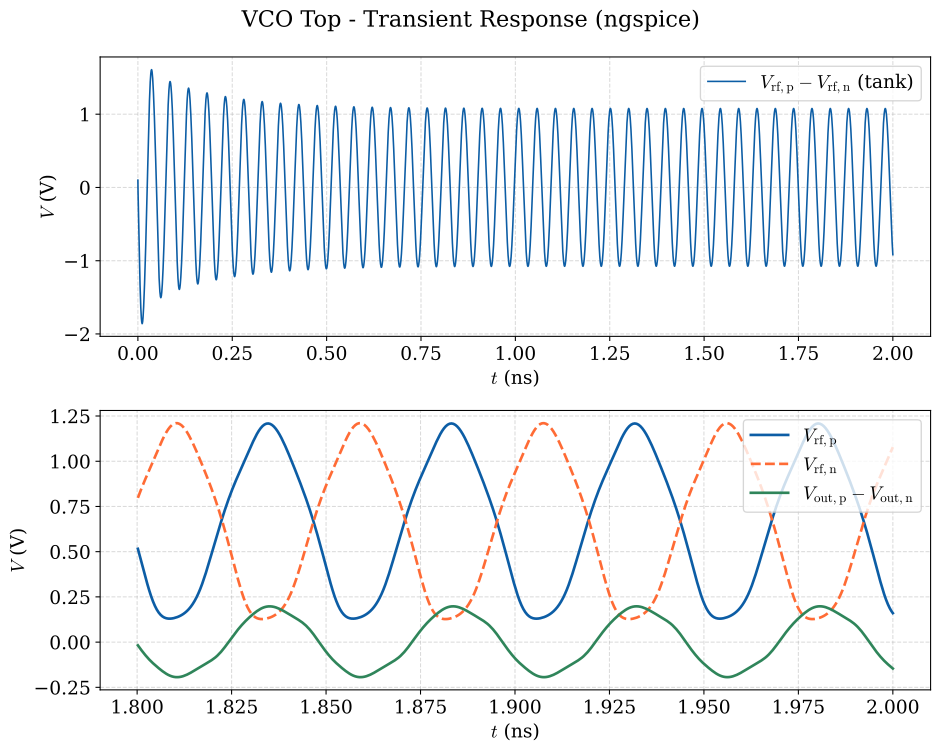

The file beside this chart, header and first rows:
time_ns, v_rf_p, v_rf_n, v_out_p, v_out_n
0.000000000000000000e+00, 8.000000000000000444e-01, 6.999999999999999556e-01, 0.000000000000000000e+00, 0.000000000000000000e+00
5.000000000000000409e-06, 7.934219070000000373e-01, 7.063286450000000327e-01, 2.987880489999999935e-04, -3.116654059999999821e-04
1.000000000000000082e-05, 7.882769710000000485e-01, 7.112975400000000059e-01, 7.981955940000000360e-04, -8.313692300000000450e-04
2.000000000000000164e-05, 7.804423889999999586e-01, 7.188989300000000471e-01, 2.095778850000000037e-03, -2.177702289999999818e-03
4.000000000000000327e-05, 7.713577109999999459e-01, 7.277994800000000541e-01, 5.238944669999999644e-03, -5.419017509999999628e-03
7.482831439999999444e-05, 7.635511849999999656e-01, 7.355739150000000226e-01, 1.045065669999999981e-02, -1.074188950000000073e-02
1.067701570000000055e-04, 7.591040190000000187e-01, 7.400624080000000049e-01, 1.421051700000000063e-02, -1.453853660000000055e-02
1.654087959999999899e-04, 7.512275090000000155e-01, 7.479891419999999957e-01, 1.867427690000000168e-02, -1.899155140000000075e-02
2.458604439999999953e-04, 7.403083339999999568e-01, 7.589302039999999971e-01, 2.153297040000000037e-02, -2.181532619999999867e-02
4.067637410000000020e-04, 7.189877959999999568e-01, 7.801261680000000087e-01, 2.202022060000000114e-02, -2.247034560000000028e-02
5.803194830000000604e-04, 6.965130349999999471e-01, 8.021397649999999491e-01, 1.883658449999999970e-02, -1.993852150000000045e-02
8.927261259999999749e-04, 6.560987320000000178e-01, 8.406462850000000486e-01, 9.597723330000000261e-03, -1.310582509999999937e-02
1.201525869999999939e-03, 6.155166199999999588e-01, 8.777526829999999780e-01, -1.575495400000000027e-03, -5.758118480000000254e-03
1.701525869999999949e-03, 5.475983810000000229e-01, 9.360930819999999652e-01, -2.123225680000000171e-02, 5.001479799999999920e-03
2.201525870000000176e-03, 4.765066020000000013e-01, 9.922030889999999825e-01, -4.157615679999999980e-02, 1.368177769999999981e-02
2.701525869999999753e-03, 4.020780090000000140e-01, 1.045905649999999909e+00, -6.183480780000000232e-02, 2.052939239999999887e-02
3.201525870000000197e-03, 3.256573759999999984e-01, 1.097399350000000107e+00, -8.137404900000000385e-02, 2.624539140000000173e-02
3.701525869999999774e-03, 2.516859399999999969e-01, 1.148422080000000012e+00, -9.946290779999999998e-02, 3.103020849999999983e-02
4.201525870000000218e-03, 1.847814279999999976e-01, 1.201157019999999909e+00, -1.158291709999999947e-01, 3.524628529999999926e-02
4.701525870000000662e-03, 1.276982590000000084e-01, 1.256928629999999991e+00, -1.308970809999999985e-01, 3.942988330000000291e-02
5.201525870000000239e-03, 8.146477089999999699e-02, 1.316015189999999890e+00, -1.453597279999999936e-01, 4.374302489999999655e-02
5.701525869999999815e-03, 4.565957130000000003e-02, 1.377675790000000067e+00, -1.597603770000000090e-01, 4.793823889999999921e-02
6.201525870000000260e-03, 1.890808659999999863e-02, 1.440414979999999900e+00, -1.742801810000000062e-01, 5.166878660000000234e-02
6.701525869999999836e-03, -5.812956460000000313e-04, 1.502350569999999941e+00, -1.887192430000000087e-01, 5.471107320000000163e-02
7.201525869999999413e-03, -1.464842969999999994e-02, 1.561520510000000028e+00, -2.026152439999999999e-01, 5.700164480000000089e-02
7.701525869999999857e-03, -2.497719740000000146e-02, 1.616106459999999911e+00, -2.154050660000000061e-01, 5.858722060000000342e-02
8.201525870000000301e-03, -3.297903270000000081e-02, 1.664596699999999929e+00, -2.265579889999999874e-01, 5.957350119999999666e-02
8.701525869999999011e-03, -3.971813159999999787e-02, 1.705885429999999925e+00, -2.356599859999999880e-01, 6.009617710000000196e-02
9.201525869999999455e-03, -4.587585870000000093e-02, 1.739298259999999985e+00, -2.424542869999999906e-01, 6.030423039999999874e-02
9.701525870000001633e-03, -5.176634859999999783e-02, 1.764545650000000077e+00, -2.468476679999999923e-01, 6.034374879999999941e-02
1.020152589999999936e-02, -5.740395090000000033e-02, 1.781630580000000075e+00, -2.488891049999999994e-01, 6.034014740000000210e-02
1.070152589999999980e-02, -6.260306159999999565e-02, 1.790749509999999933e+00, -2.487281249999999944e-01, 6.038408299999999812e-02
1.120152590000000024e-02, -6.707916880000000526e-02, 1.792219030000000046e+00, -2.465641779999999950e-01, 6.052686859999999863e-02
1.170152589999999895e-02, -7.052388249999999581e-02, 1.786439780000000033e+00, -2.426006790000000135e-01, 6.078667759999999837e-02
1.220152589999999940e-02, -7.264266739999999944e-02, 1.773888329999999902e+00, -2.370150729999999928e-01, 6.116152049999999674e-02
1.270152590000000158e-02, -7.316197380000000194e-02, 1.755116399999999910e+00, -2.299496629999999986e-01, 6.164242830000000312e-02
1.320152590000000029e-02, -7.182298850000000401e-02, 1.730740319999999999e+00, -2.215202169999999915e-01, 6.222155659999999838e-02
1.370152590000000073e-02, -6.837847730000000401e-02, 1.701415200000000016e+00, -2.118338349999999981e-01, 6.289367479999999344e-02
1.420152590000000117e-02, -6.260003719999999994e-02, 1.667801070000000108e+00, -2.010064900000000099e-01, 6.365324479999999452e-02
1.470152589999999988e-02, -5.429227560000000202e-02, 1.630534029999999968e+00, -1.891736850000000081e-01, 6.449103309999999756e-02
1.520152589999999859e-02, -4.330418070000000008e-02, 1.590212570000000047e+00, -1.764927589999999991e-01, 6.539344290000000115e-02
1.570152589999999904e-02, -2.952861570000000005e-02, 1.547401199999999921e+00, -1.631395569999999906e-01, 6.634546160000000248e-02
1.620152590000000295e-02, -1.288645409999999991e-02, 1.502645790000000092e+00, -1.493034199999999923e-01, 6.733589660000000032e-02
1.670152589999999992e-02, 6.702067419999999977e-03, 1.456491900000000062e+00, -1.351828680000000116e-01, 6.836266789999999316e-02
1.720152590000000037e-02, 2.935296739999999904e-02, 1.409497119999999937e+00, -1.209822329999999946e-01, 6.943645010000000506e-02
1.770152590000000081e-02, 5.525353160000000263e-02, 1.362233889999999947e+00, -1.069074180000000041e-01, 7.058171970000000350e-02
1.820152590000000126e-02, 8.469181420000000682e-02, 1.315291259999999962e+00, -9.315738760000000229e-02, 7.183563930000000375e-02
1.870152589999999823e-02, 1.180758199999999980e-01, 1.269271019999999917e+00, -7.991498950000000545e-02, 7.324509090000000389e-02
1.920152590000000214e-02, 1.559286269999999863e-01, 1.224773099999999948e+00, -6.734054329999999977e-02, 7.485981190000000340e-02
1.970152589999999912e-02, 1.988355089999999936e-01, 1.182358140000000057e+00, -5.557114960000000131e-02, 7.671791390000000377e-02
2.020152589999999956e-02, 2.473175109999999899e-01, 1.142476339999999979e+00, -4.472568889999999769e-02, 7.882145349999999939e-02
2.070152590000000001e-02, 3.016324400000000017e-01, 1.105367299999999942e+00, -3.491021980000000302e-02, 8.110733069999999378e-02
2.120152590000000045e-02, 3.615401129999999963e-01, 1.070946320000000007e+00, -2.621869199999999830e-02, 8.342485289999999887e-02
2.170152589999999743e-02, 4.260206329999999819e-01, 1.038651610000000058e+00, -1.873774950000000120e-02, 8.551285370000000219e-02
2.220152590000000134e-02, 4.932051610000000030e-01, 1.007405780000000028e+00, -1.251476489999999928e-02, 8.703629520000000230e-02
2.270152589999999831e-02, 5.613771020000000167e-01, 9.760385179999999661e-01, -7.426369900000000246e-03, 8.785511020000000282e-02
2.320152589999999876e-02, 6.291398230000000424e-01, 9.432772630000000325e-01, -3.247156250000000043e-03, 8.790227779999999769e-02
2.370152590000000267e-02, 6.947402449999999785e-01, 9.076239240000000263e-01, 2.557158000000000022e-04, 8.702581500000000636e-02
2.420152589999999965e-02, 7.571753180000000416e-01, 8.681127779999999738e-01, 3.461728549999999825e-03, 8.488438619999999490e-02
2.470152590000000009e-02, 8.163813210000000486e-01, 8.244963060000000121e-01, 6.792883700000000233e-03, 8.043357939999999651e-02
... 3,951 more rows
